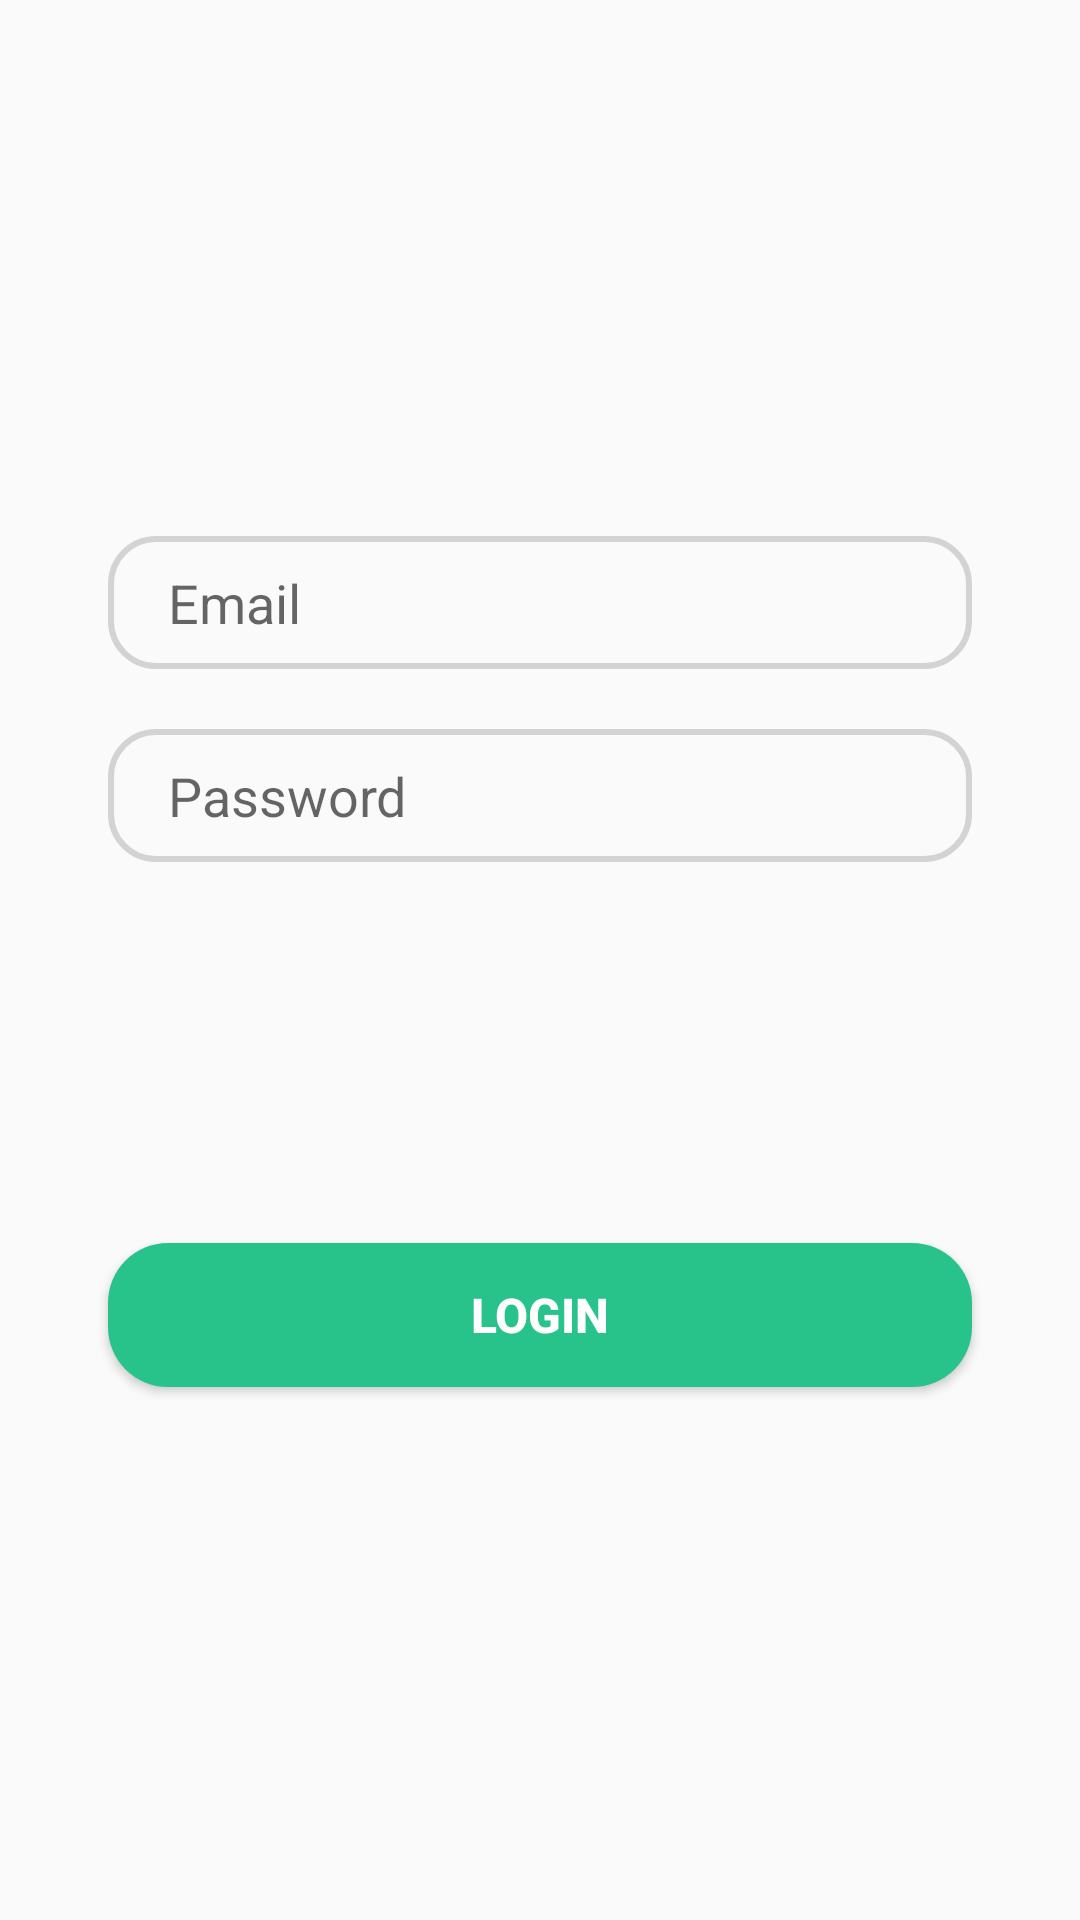

This screen was rendered from an Android layout file. Write that file and the resources it references.
<!-- AndroidManifest.xml: application theme Theme.Langhunt -->
<!-- res/layout/login_tab_fragment.xml -->
<?xml version="1.0" encoding="utf-8"?>
<androidx.constraintlayout.widget.ConstraintLayout xmlns:android="http://schemas.android.com/apk/res/android"
    android:layout_width="match_parent"
    android:layout_height="match_parent"
    xmlns:app="http://schemas.android.com/apk/res-auto">

    <EditText
        android:id="@+id/email"
        android:layout_width="0dp"
        android:layout_height="wrap_content"
        android:hint="Email"
        android:paddingLeft="20dp"
        android:paddingTop="10dp"
        android:paddingBottom="10dp"
        android:background="@drawable/edit_text_bg"
        app:layout_constraintWidth_percent=".8"
        app:layout_constraintVertical_bias="0.3"
        app:layout_constraintHorizontal_bias=".5"
        app:layout_constraintBottom_toBottomOf="parent"
        app:layout_constraintEnd_toEndOf="parent"
        app:layout_constraintStart_toStartOf="parent"
        app:layout_constraintTop_toTopOf="parent"/>

    <EditText
        android:id="@+id/password"
        android:layout_width="0dp"
        android:layout_height="wrap_content"
        android:hint="Password"
        android:paddingLeft="20dp"
        android:paddingTop="10dp"
        android:paddingBottom="10dp"
        android:layout_marginTop="20dp"
        android:background="@drawable/edit_text_bg"

        app:layout_constraintWidth_percent=".8"
        app:layout_constraintVertical_bias="0"
        app:layout_constraintHorizontal_bias=".5"
        app:layout_constraintBottom_toBottomOf="parent"
        app:layout_constraintEnd_toEndOf="parent"
        app:layout_constraintStart_toStartOf="parent"
        app:layout_constraintTop_toBottomOf="@+id/email"/>

    <Button
        android:id="@+id/login_btn"
        android:layout_width="0dp"
        android:layout_height="wrap_content"
        app:layout_constraintWidth_percent=".8"
        app:layout_constraintVertical_bias="0.7"
        android:text="Login"
        android:textSize="16sp"
        android:textStyle="bold"
        android:textColor="@color/white"
        android:background="@drawable/button_bg"
        app:layout_constraintBottom_toBottomOf="parent"
        app:layout_constraintEnd_toEndOf="parent"
        app:layout_constraintStart_toStartOf="parent"
        app:layout_constraintTop_toTopOf="parent"/>
</androidx.constraintlayout.widget.ConstraintLayout>
<!-- resources referenced by this layout -->
<resources>
  <color name="white">#FFFFFFFF</color>
  <!-- drawable button_bg (drawable) -->
  <?xml version="1.0" encoding="utf-8"?>
  <shape xmlns:android="http://schemas.android.com/apk/res/android">
      <corners android:radius="20dp"/>
      <solid android:color="@color/login_background"/>
  </shape>
  <!-- drawable edit_text_bg (drawable) -->
  <?xml version="1.0" encoding="utf-8"?>
  <shape xmlns:android="http://schemas.android.com/apk/res/android">
      <corners android:radius="15dp"/>
      <stroke android:width="2dp"
          android:color="#D3D3D3"/>
  </shape>
  <style name="Theme.Langhunt" parent="Theme.AppCompat.Light.NoActionBar">
          
          <item name="colorPrimary">@color/login_background</item>
          <item name="colorPrimaryVariant">@color/purple_700</item>
          <item name="colorOnPrimary">@color/white</item>
          
          <item name="colorSecondary">@color/teal_200</item>
          <item name="colorSecondaryVariant">@color/teal_700</item>
          <item name="colorOnSecondary">@color/black</item>
          
          <item name="android:statusBarColor" tools:targetApi="l">?attr/colorPrimaryVariant</item>
          
      </style>
  <color name="login_background">#28c38a</color>
  <color name="purple_700">#FF3700B3</color>
  <color name="teal_200">#FF03DAC5</color>
  <color name="teal_700">#FF018786</color>
  <color name="black">#FF000000</color>
</resources>
